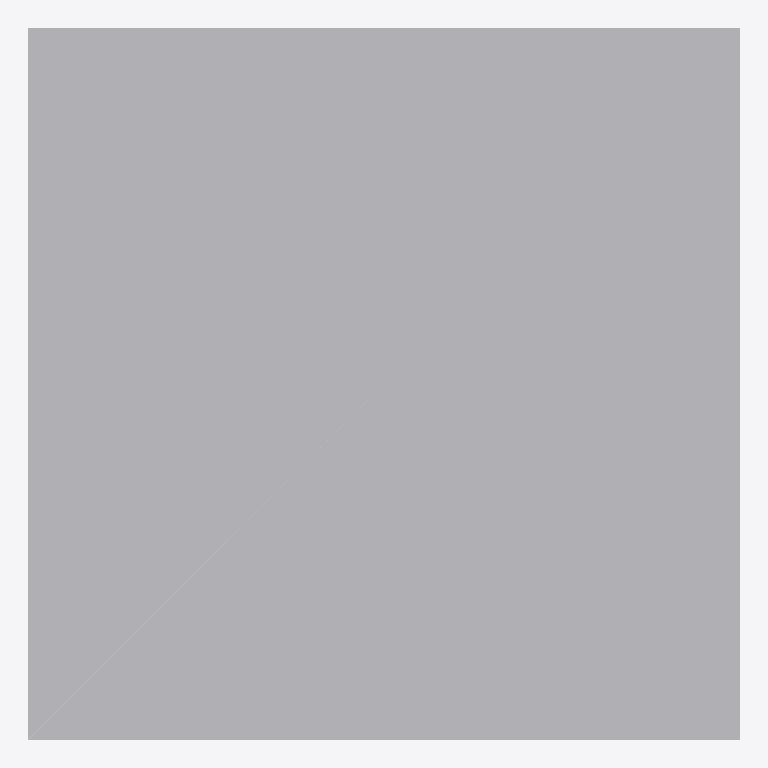
Plan cut of the same IFC building model at storey 'My Storey' (level 0.00 m, cut at 1.40 m), seen from above with north up, elements coloured by IFC class: 1 other element (light grey). Cut surfaces are drawn darker.
Extent 3.7 m × 3.7 m × 3.7 m (x, y, z). Storeys (1): My Storey at 0.00 m. Elements (1): 1 IfcBuildingElementProxy.

HEADER;
FILE_DESCRIPTION(('ViewDefinition[DesignTransferView]'),'2;1');
FILE_NAME('Materails_Styles_Color_02.ifc','2022-02-22T23:55:34-06:00',(),(),'IfcOpenShell v0.7.0-4c40fc16','BlenderBIM 0.0.220218','Nobody');
FILE_SCHEMA(('IFC2X3'));
ENDSEC;
DATA;
#9=IFCPROJECT('0M55A$kD5DkuzyJPvEMCAU',#8,'My Project',$,$,$,$,(#27,#33),#22);
#36=IFCSITE('2S8J$CgcnEyQyMNHuW$ik3',#35,'My Site',$,$,#62,$,$,.ELEMENT.,$,$,$,$,$);
#43=IFCBUILDING('19f7HSIdT09wD12Xeds2Ch',#42,'My Building',$,$,#69,$,$,.ELEMENT.,$,$,$);
#50=IFCBUILDINGSTOREY('1HmF1ihJ94d9DYZAP7eHNA',#49,'My Storey',$,$,#76,$,$,.ELEMENT.,$);
#78=IFCBUILDINGELEMENTPROXY('2suBT$QzrCZg1Y8ZFb0Z0P',#77,'Cube',$,$,#131,#116,$,$);
ENDSEC;
